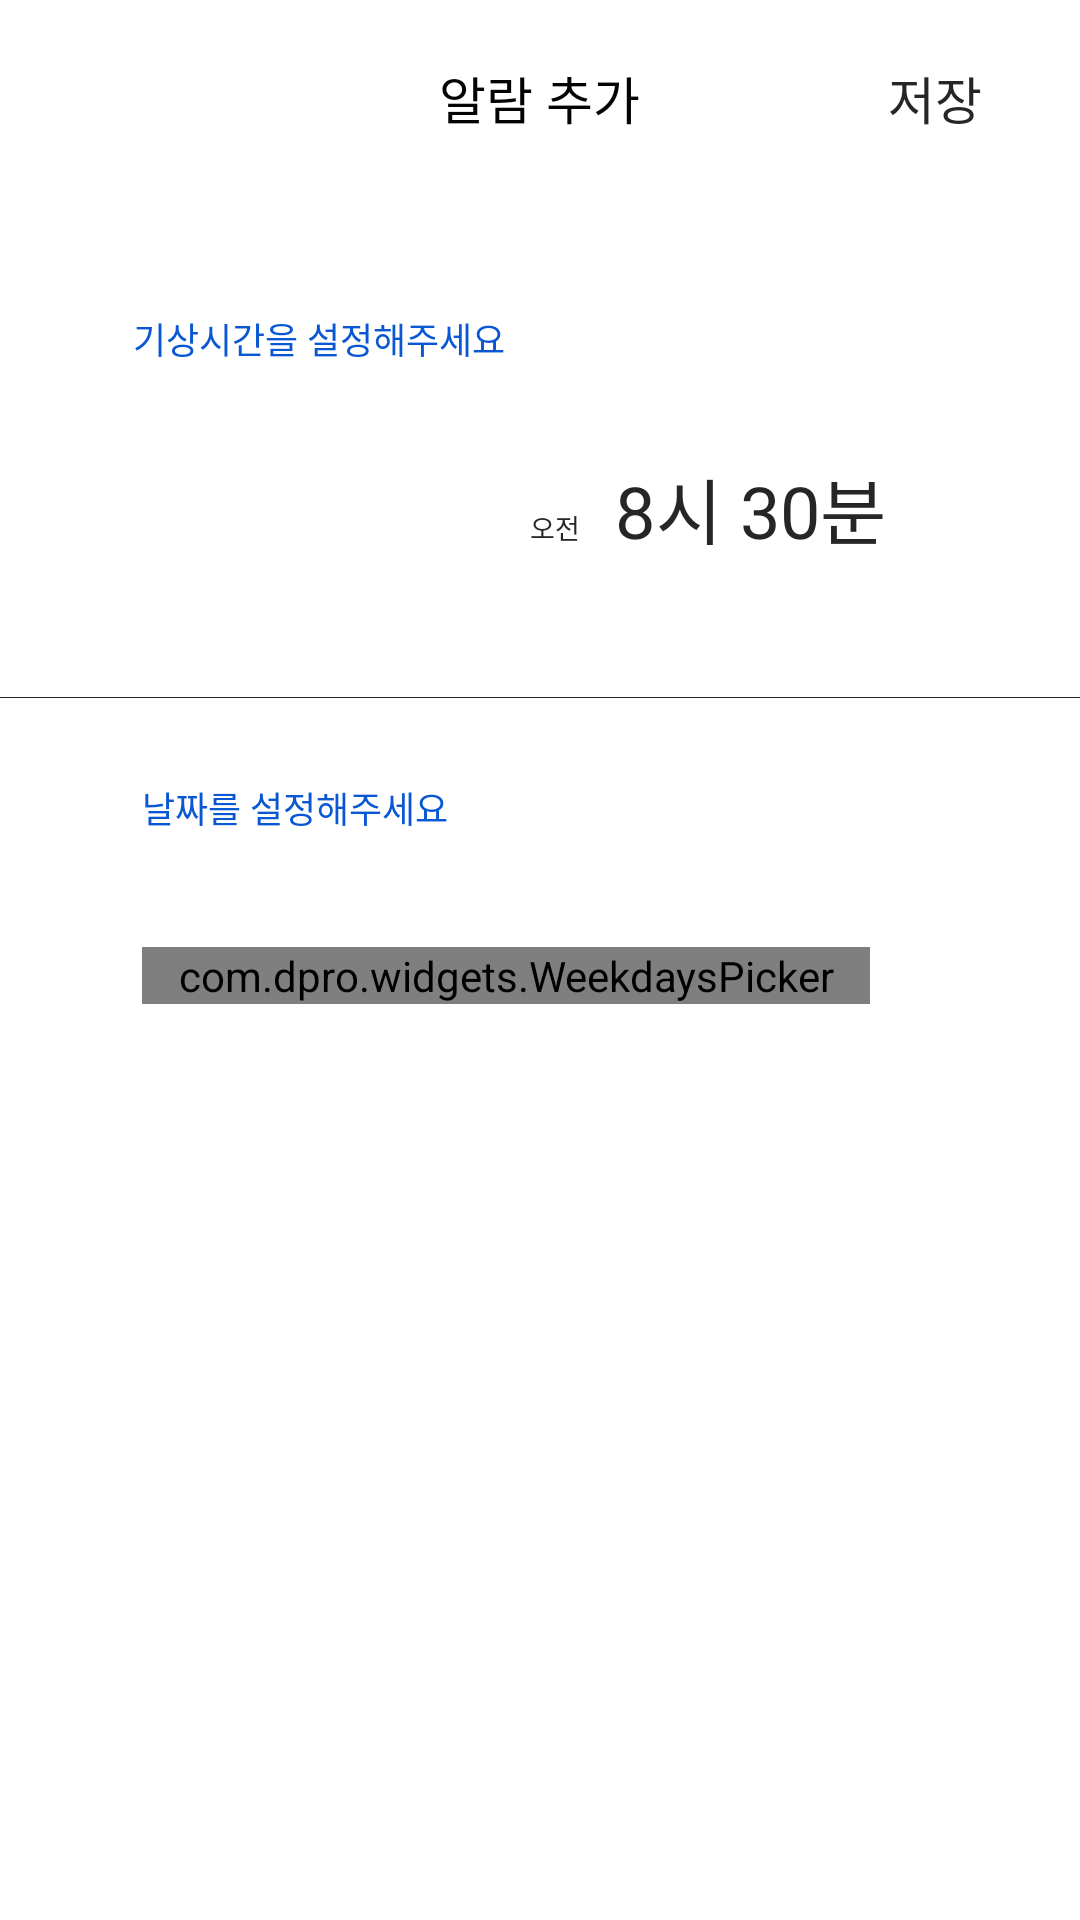

The Android layout XML behind this screen, and the referenced resources:
<!-- AndroidManifest.xml: application theme AppTheme -->
<!-- res/layout/activity_add_alarm.xml -->
<?xml version="1.0" encoding="utf-8"?>
<RelativeLayout xmlns:android="http://schemas.android.com/apk/res/android"
    android:layout_width="match_parent"
    android:layout_height="match_parent"
    android:background="#ffffff"
    xmlns:app="http://schemas.android.com/apk/res-auto">
    <TextView
        android:id="@+id/text"
        android:layout_width="wrap_content"
        android:layout_height="wrap_content"
        android:textSize="17sp"
        android:textColor="#030303"
        android:text="알람 추가"
        android:layout_marginTop="20.1dp"
        android:fontFamily="@font/sf_pro_text_semibold"
        android:layout_centerHorizontal="true"/>
    <TextView
        android:id="@+id/tv_add"
        android:layout_width="wrap_content"
        android:layout_height="wrap_content"
        android:textSize="17sp"
        android:textColor="@color/mainText"
        android:text="저장"
        android:fontFamily="@font/sf_pro_text_semibold"
        android:padding="4dp"
        android:layout_marginTop="16.1dp"
        android:layout_marginEnd="28.6dp"
        android:layout_alignParentEnd="true"
        />
    <LinearLayout
        android:layout_below="@+id/text"
        android:layout_width="match_parent"
        android:layout_height="wrap_content"
        android:orientation="vertical">
        <RelativeLayout
            android:layout_width="match_parent"
            android:layout_height="wrap_content"
            android:layout_marginTop="59dp"
            android:layout_marginLeft="44.2dp"
            android:layout_marginRight="64.7dp">
            <TextView
                android:layout_width="wrap_content"
                android:layout_height="wrap_content"
                android:textSize="12sp"
                android:textColor="#0957d3"
                android:gravity="center_horizontal"
                android:text="기상시간을 설정해주세요"
                android:id="@+id/tv_timeSet"
                android:fontFamily="@font/sf_pro_text_semibold"
                />
            <LinearLayout
                android:layout_width="wrap_content"
                android:layout_height="wrap_content"
                android:id="@+id/ll_time"
                android:layout_marginTop="30.1dp"
                android:layout_alignParentRight="true"
                android:layout_below="@+id/tv_timeSet"
                android:orientation="horizontal">
                <TextView
                    android:layout_width="wrap_content"
                    android:layout_height="wrap_content"
                    android:textSize="9sp"
                    android:textColor="#262626"
                    android:gravity="center_horizontal"
                    android:id="@+id/tv_ampm"
                    android:text="오전"
                    android:layout_marginRight="11.6dp"
                    android:layout_marginBottom="6.6dp"
                    android:fontFamily="@font/sf_pro_text_semibold"
                    />
                <TextView
                    android:layout_width="wrap_content"
                    android:layout_height="wrap_content"
                    android:textSize="24sp"
                    android:textColor="#262626"
                    android:gravity="center_horizontal"
                    android:id="@+id/tv_time"
                    android:text="8시 30분"
                    android:fontFamily="@font/sf_pro_text_semibold"
                    />
            </LinearLayout>
        </RelativeLayout>
        <View
            android:layout_width="match_parent"
            android:layout_height="0.3dp"
            android:layout_marginTop="45.7dp"
            android:background="#262626"/>
        <RelativeLayout
            android:layout_width="match_parent"
            android:layout_height="wrap_content"
            android:layout_marginTop="27.6dp"
            android:layout_marginLeft="47.4dp"
            android:layout_marginRight="70dp">
            <TextView
                android:layout_width="wrap_content"
                android:layout_height="wrap_content"
                android:textSize="12sp"
                android:textColor="#0957d3"
                android:gravity="center_horizontal"
                android:text="날짜를 설정해주세요"
                android:id="@+id/tv_daySet"
                android:fontFamily="@font/sf_pro_text_semibold"
                />
            <com.dpro.widgets.WeekdaysPicker
                android:id="@+id/wp_weekdays"
                android:layout_width="match_parent"
                android:layout_height="wrap_content"
                android:layout_below="@id/tv_daySet"
                android:layout_marginTop="37.6dp"
                android:layout_centerInParent="true"
                android:fontFamily="@font/sf_pro_text_semibold"
                app:highlight_color="#0957d3"
                app:background_color="#FFFFFF"
                app:weekend_text_color="#262626"/>
        </RelativeLayout>
    </LinearLayout>
</RelativeLayout>
<!-- resources referenced by this layout -->
<resources>
  <color name="mainText">#262626</color>
  <style name="AppTheme" parent="Theme.AppCompat.Light.NoActionBar">
          
          <item name="colorPrimary">@color/mainBlue</item>
          <item name="android:statusBarColor">@color/statusDefault</item>
      </style>
  <color name="mainBlue">#0957d3</color>
  <color name="statusDefault">#cccccc</color>
</resources>
